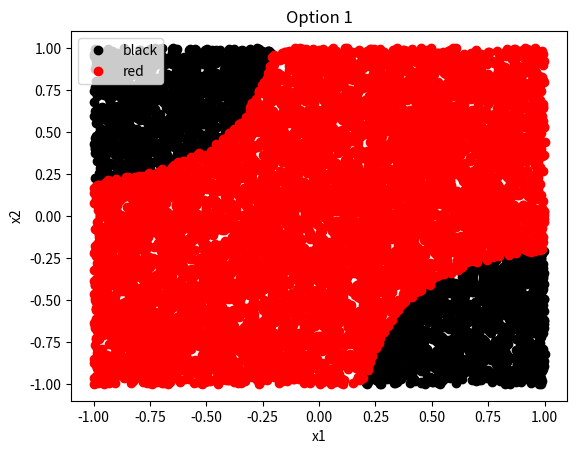

Reproduce this figure in Python.
# -*- coding: utf-8 -*-
"""
Created on Fri Dec 10 02:53:42 2021

@author: sosi
"""

#Function to graph the boundaries (in 2d) of a classification problem
#Known: Classification functions
#Unknown: How will the 2d plot look like after applying the classification funs?

import numpy as np
import matplotlib.pyplot as plt
import pandas as pd

def solve_and_plot(df, solutions, xlabel="x1", ylabel="x2"):
    """
    Classify x1,x2 based on the decision rules
    Input: df --> entire dataframe. It must contain the discrimination function results (dx1,dx2...dxn)
           solutions: Functions used to classify. These are the question choices
    Output: None. Plots the resulting classification to show boundaries
    """
    
    for sol in range(len(solutions)):
        df["Category"] = solutions[sol](df.dx1) #might need to change the input (dx1,dx2)
        #plotting
        groups = df.groupby("Category")
        plt.figure()
        print(f"Solution {sol+1} status:")
        print(df["Category"].value_counts(), "\n")
        for name, group in groups:
            plt.plot(group.x1, group.x2, marker="o", linestyle="", label=name, color=name)
        plt.legend()
        plt.title(f"Option {sol+1}")
        plt.xlabel(xlabel)
        plt.ylabel(ylabel)
        plt.show()

#How many random data points
size = 10000

#Random data boundaries (match the exam question scale)
low = -1
high = 1

#Classes; most problems have only 2 or 3
class0="black"
class1="red"
# class3="yellow"
# class4="green"
# class5="black"

w0=2
w1=0
w2=0
w3=10

#Classificaiton functions (given in the question):
z1 = lambda w0,w1,w2,w3,x1,x2:1/(1+np.exp(-(w0+w1*x1+w2*x2+w3*x1*x2)))
z2 = lambda :1-z1
# z2 = lambda x,y:np.maximum(0,x2-1) + y-2 #two vars version

#Answear options as functions
# A = lambda dx1,dx2: np.where((dx1 == 0) & (dx2 == 0),class1,class2)
# B = lambda dx1,dx2: np.where((dx1 == 1) & (dx2 == 1),class1,class2)
# C = lambda dx1,dx2: np.where((dx1 == 1) & (dx2 == 0),class1,class2)
D = lambda dx1: np.where(dx1 > 0.5,class1,class0)

#COMMENT OUT THE OPTIONS YOU DON'T WANT (CTRL+1); to save time, test 1 option
q_options = [
# A,
# B,
# C,
D
]

#Generate random data
x1 = np.random.uniform(low=low, high=high, size=size)
x2 = np.random.uniform(low=low, high=high, size=size)
df = pd.DataFrame({"x1":x1, "x2":x2})

#Apply the classificaiton functions to the data
df["dx1"]=z1(w0,w1,w2,w3,df.x1,df.x2)
df["dx2"]=z2

#Plot the Q answears based on the classificaiton functions
solve_and_plot(df,q_options, xlabel="x1", ylabel="x2")